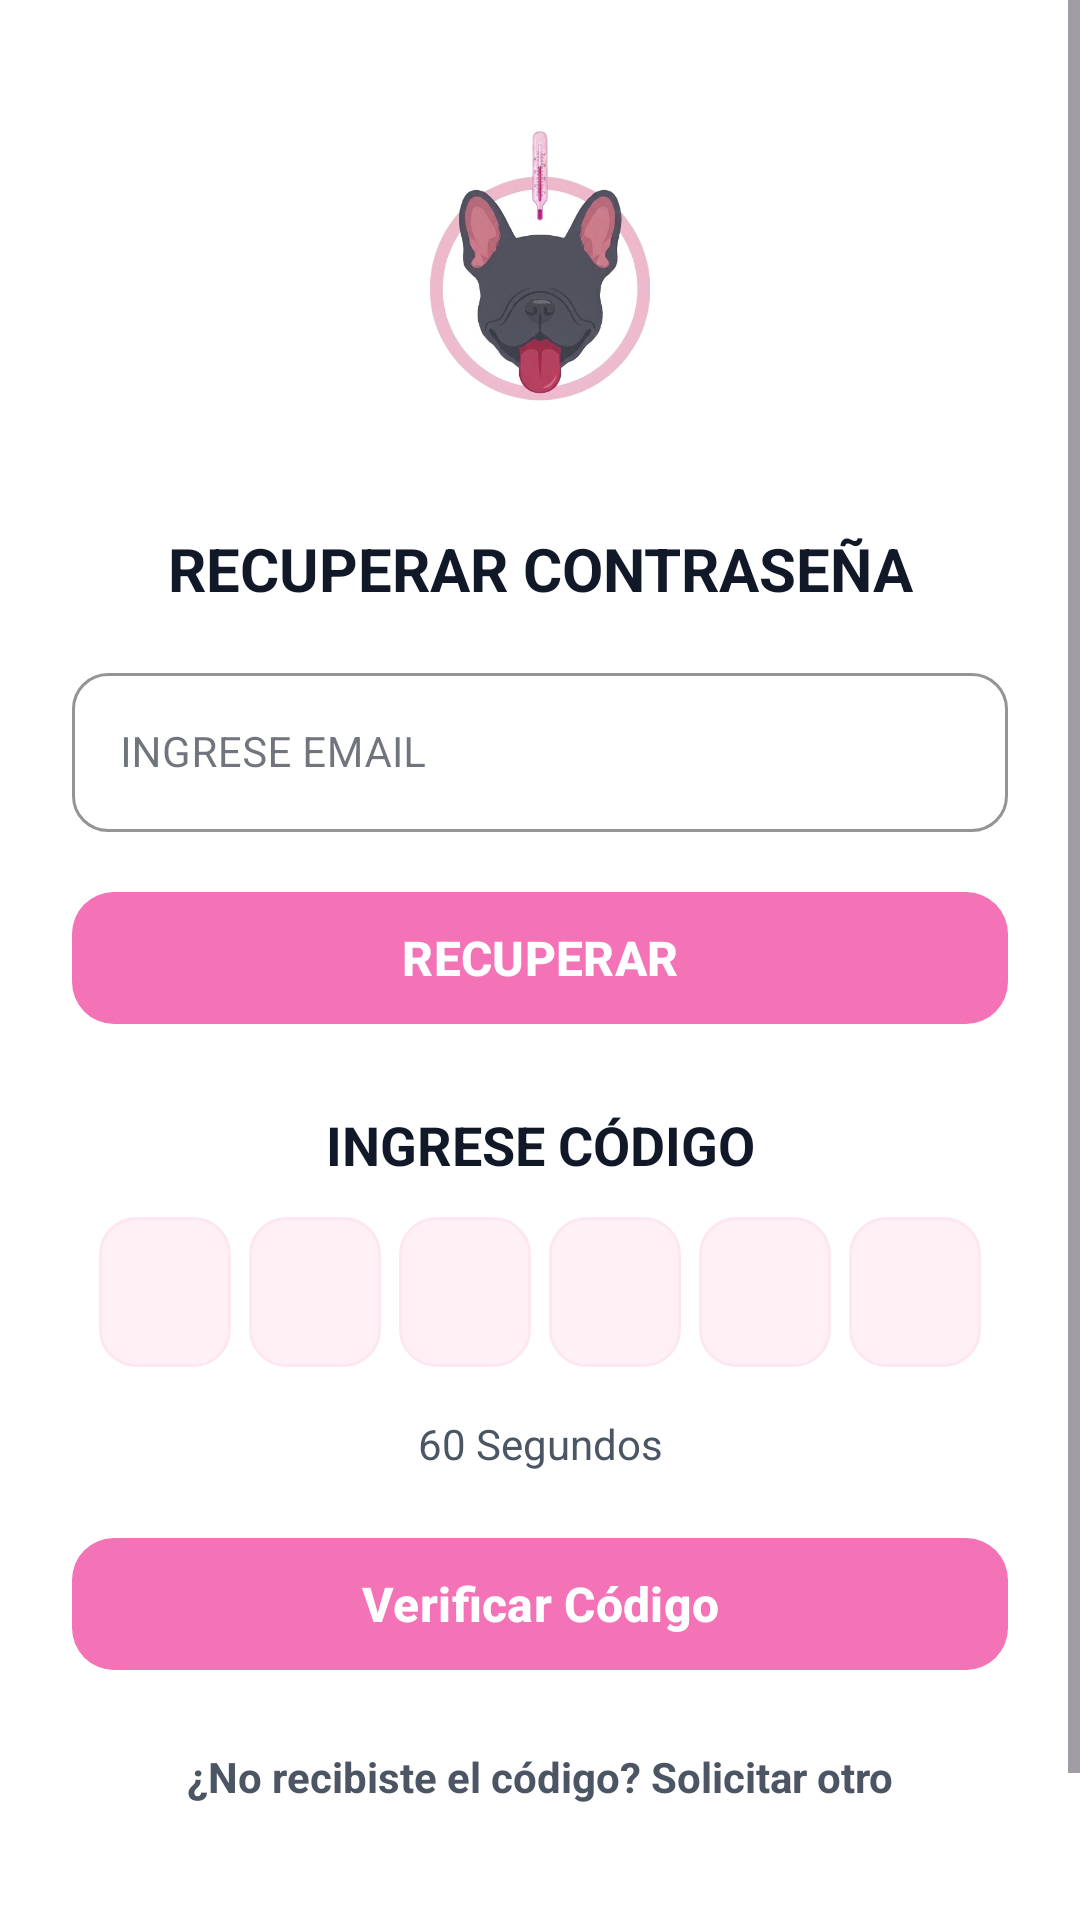

Write the Android layout XML for this screen, with the resource values it uses.
<!-- AndroidManifest.xml: application theme Theme.MyApplication -->
<!-- res/layout/activity_forgot_password.xml -->
<?xml version="1.0" encoding="utf-8"?>
<ScrollView xmlns:android="http://schemas.android.com/apk/res/android"
    xmlns:app="http://schemas.android.com/apk/res-auto"
    xmlns:tools="http://schemas.android.com/tools"
    android:id="@+id/forgot_scroll"
    android:layout_width="match_parent"
    android:layout_height="match_parent"
    android:background="@color/white"
    android:clipToPadding="false"
    android:fillViewport="true"
    android:paddingBottom="40dp"
    tools:context=".ForgotPasswordActivity">

    <androidx.constraintlayout.widget.ConstraintLayout
        android:id="@+id/forgot_main"
        android:layout_width="match_parent"
        android:layout_height="wrap_content"
        android:paddingHorizontal="24dp"
        android:paddingTop="30dp"
        android:paddingBottom="40dp">

        
        <ImageView
            android:id="@+id/iv_forgot_logo"
            android:layout_width="200dp"
            android:layout_height="130dp"
            android:contentDescription="@string/app_name"
            android:scaleType="fitCenter"
            android:src="@drawable/imagenapp"
            app:layout_constraintEnd_toEndOf="parent"
            app:layout_constraintStart_toStartOf="parent"
            app:layout_constraintTop_toTopOf="parent" />

        
        <TextView
            android:id="@+id/tv_forgot_title"
            android:layout_width="wrap_content"
            android:layout_height="wrap_content"
            android:layout_marginTop="16dp"
            android:gravity="center"
            android:text="@string/title_recover_pass"
            android:textColor="@color/text_dark"
            android:textSize="20sp"
            android:textStyle="bold"
            app:layout_constraintEnd_toEndOf="parent"
            app:layout_constraintStart_toStartOf="parent"
            app:layout_constraintTop_toBottomOf="@+id/iv_forgot_logo" />

        
        <com.google.android.material.textfield.TextInputLayout
            android:id="@+id/til_forgot_email"
            style="@style/Widget.MaterialComponents.TextInputLayout.OutlinedBox"
            android:layout_width="match_parent"
            android:layout_height="wrap_content"
            android:layout_marginTop="16dp"
            app:boxCornerRadiusBottomEnd="12dp"
            app:boxCornerRadiusBottomStart="12dp"
            app:boxCornerRadiusTopEnd="12dp"
            app:boxCornerRadiusTopStart="12dp"
            app:boxStrokeColor="@color/card_border"
            app:layout_constraintTop_toBottomOf="@+id/tv_forgot_title">

            <com.google.android.material.textfield.TextInputEditText
                android:id="@+id/et_forgot_email"
                android:layout_width="match_parent"
                android:layout_height="wrap_content"
                android:hint="@string/hint_enter_email"
                android:inputType="textEmailAddress"
                android:textColor="@color/text_dark"
                android:textSize="14sp" />
        </com.google.android.material.textfield.TextInputLayout>

        
        <com.google.android.material.button.MaterialButton
            android:id="@+id/btn_forgot_recuperar"
            android:layout_width="match_parent"
            android:layout_height="52dp"
            android:layout_marginTop="16dp"
            android:text="@string/btn_recuperar"
            android:textColor="@color/white"
            android:textSize="16sp"
            android:textStyle="bold"
            app:backgroundTint="@color/red_primary"
            app:cornerRadius="14dp"
            app:layout_constraintTop_toBottomOf="@+id/til_forgot_email" />

        
        <TextView
            android:id="@+id/tv_code_title"
            android:layout_width="wrap_content"
            android:layout_height="wrap_content"
            android:layout_marginTop="24dp"
            android:gravity="center"
            android:text="@string/title_enter_code"
            android:textColor="@color/text_dark"
            android:textSize="18sp"
            android:textStyle="bold"
            app:layout_constraintEnd_toEndOf="parent"
            app:layout_constraintStart_toStartOf="parent"
            app:layout_constraintTop_toBottomOf="@+id/btn_forgot_recuperar" />

        
        <LinearLayout
            android:id="@+id/layout_code_boxes"
            android:layout_width="wrap_content"
            android:layout_height="wrap_content"
            android:layout_marginTop="12dp"
            android:gravity="center"
            android:orientation="horizontal"
            app:layout_constraintEnd_toEndOf="parent"
            app:layout_constraintStart_toStartOf="parent"
            app:layout_constraintTop_toBottomOf="@+id/tv_code_title">

            <EditText
                android:id="@+id/et_code_1"
                android:layout_width="44dp"
                android:layout_height="50dp"
                android:background="@drawable/bg_pink_tag"
                android:gravity="center"
                android:inputType="number"
                android:maxLength="1"
                android:textColor="@color/text_dark"
                android:textSize="20sp"
                android:textStyle="bold" />

            <EditText
                android:id="@+id/et_code_2"
                android:layout_width="44dp"
                android:layout_height="50dp"
                android:layout_marginStart="6dp"
                android:background="@drawable/bg_pink_tag"
                android:gravity="center"
                android:inputType="number"
                android:maxLength="1"
                android:textColor="@color/text_dark"
                android:textSize="20sp"
                android:textStyle="bold" />

            <EditText
                android:id="@+id/et_code_3"
                android:layout_width="44dp"
                android:layout_height="50dp"
                android:layout_marginStart="6dp"
                android:background="@drawable/bg_pink_tag"
                android:gravity="center"
                android:inputType="number"
                android:maxLength="1"
                android:textColor="@color/text_dark"
                android:textSize="20sp"
                android:textStyle="bold" />

            <EditText
                android:id="@+id/et_code_4"
                android:layout_width="44dp"
                android:layout_height="50dp"
                android:layout_marginStart="6dp"
                android:background="@drawable/bg_pink_tag"
                android:gravity="center"
                android:inputType="number"
                android:maxLength="1"
                android:textColor="@color/text_dark"
                android:textSize="20sp"
                android:textStyle="bold" />

            <EditText
                android:id="@+id/et_code_5"
                android:layout_width="44dp"
                android:layout_height="50dp"
                android:layout_marginStart="6dp"
                android:background="@drawable/bg_pink_tag"
                android:gravity="center"
                android:inputType="number"
                android:maxLength="1"
                android:textColor="@color/text_dark"
                android:textSize="20sp"
                android:textStyle="bold" />

            <EditText
                android:id="@+id/et_code_6"
                android:layout_width="44dp"
                android:layout_height="50dp"
                android:layout_marginStart="6dp"
                android:background="@drawable/bg_pink_tag"
                android:gravity="center"
                android:inputType="number"
                android:maxLength="1"
                android:textColor="@color/text_dark"
                android:textSize="20sp"
                android:textStyle="bold" />
        </LinearLayout>

        
        <TextView
            android:id="@+id/tv_timer"
            android:layout_width="wrap_content"
            android:layout_height="wrap_content"
            android:layout_marginTop="16dp"
            android:text="60 Segundos"
            android:textColor="@color/text_secondary"
            android:textSize="14sp"
            app:layout_constraintEnd_toEndOf="parent"
            app:layout_constraintStart_toStartOf="parent"
            app:layout_constraintTop_toBottomOf="@+id/layout_code_boxes" />

        
        <com.google.android.material.button.MaterialButton
            android:id="@+id/btn_verificar_codigo"
            android:layout_width="match_parent"
            android:layout_height="52dp"
            android:layout_marginTop="18dp"
            android:text="Verificar Código"
            android:textColor="@color/white"
            android:textSize="16sp"
            android:textStyle="bold"
            app:backgroundTint="@color/pink_primary"
            app:cornerRadius="14dp"
            app:layout_constraintTop_toBottomOf="@+id/tv_timer" />

        
        <TextView
            android:id="@+id/btn_reenviar_codigo"
            android:layout_width="wrap_content"
            android:layout_height="wrap_content"
            android:layout_marginTop="14dp"
            android:padding="8dp"
            android:text="¿No recibiste el código? Solicitar otro"
            android:textColor="@color/text_secondary"
            android:textSize="14sp"
            android:textStyle="bold"
            android:clickable="false"
            app:layout_constraintEnd_toEndOf="parent"
            app:layout_constraintStart_toStartOf="parent"
            app:layout_constraintTop_toBottomOf="@+id/btn_verificar_codigo" />

    </androidx.constraintlayout.widget.ConstraintLayout>
</ScrollView>
<!-- resources referenced by this layout -->
<resources>
  <color name="card_border">#FCE7F3</color>
  <color name="pink_primary">#F472B6</color>
  <color name="red_primary">#F472B6</color>
  <color name="text_dark">#111827</color>
  <color name="text_secondary">#4B5563</color>
  <color name="white">#FFFFFF</color>
  <!-- drawable bg_pink_tag (drawable) -->
  <?xml version="1.0" encoding="utf-8"?>
  <shape xmlns:android="http://schemas.android.com/apk/res/android">
      <solid android:color="@color/pink_pastel_light" />
      <corners android:radius="12dp" />
      <stroke android:width="1dp" android:color="@color/pink_pastel_soft" />
  </shape>
  <!-- drawable imagenapp: png bitmap (drawable, 152605 bytes) -->
  <string name="app_name">SmartTemp</string>
  <string name="btn_recuperar">RECUPERAR</string>
  <string name="hint_enter_email">INGRESE EMAIL</string>
  <string name="title_enter_code">INGRESE CÓDIGO</string>
  <string name="title_recover_pass">RECUPERAR CONTRASEÑA</string>
  <style name="Theme.MyApplication" parent="Base.Theme.MyApplication" />
  <color name="pink_pastel_light">#FFF0F5</color>
  <color name="pink_pastel_soft">#FCE7F3</color>
  <style name="Base.Theme.MyApplication" parent="Theme.Material3.Light.NoActionBar">
          <item name="colorPrimary">@color/pink_primary</item>
          <item name="colorOnPrimary">@color/white</item>
          <item name="colorPrimaryContainer">@color/pink_pastel_light</item>
          <item name="colorOnPrimaryContainer">@color/pink_dark</item>
          <item name="colorSecondary">@color/pink_pastel</item>
          <item name="colorOnSecondary">@color/black</item>
  
          <item name="android:colorBackground">@color/app_bg</item>
          <item name="colorSurface">@color/white</item>
          <item name="colorOnSurface">@color/text_dark</item>
          <item name="colorOnSurfaceVariant">@color/text_secondary</item>
  
          
          <item name="android:statusBarColor">@android:color/transparent</item>
          <item name="android:windowLightStatusBar">true</item>
          <item name="android:navigationBarColor">@android:color/transparent</item>
          <item name="android:windowDrawsSystemBarBackgrounds">true</item>
      </style>
  <color name="pink_dark">#EC4899</color>
  <color name="pink_pastel">#FF80AB</color>
  <color name="black">#FF000000</color>
  <color name="app_bg">#FFF7F9</color>
</resources>
